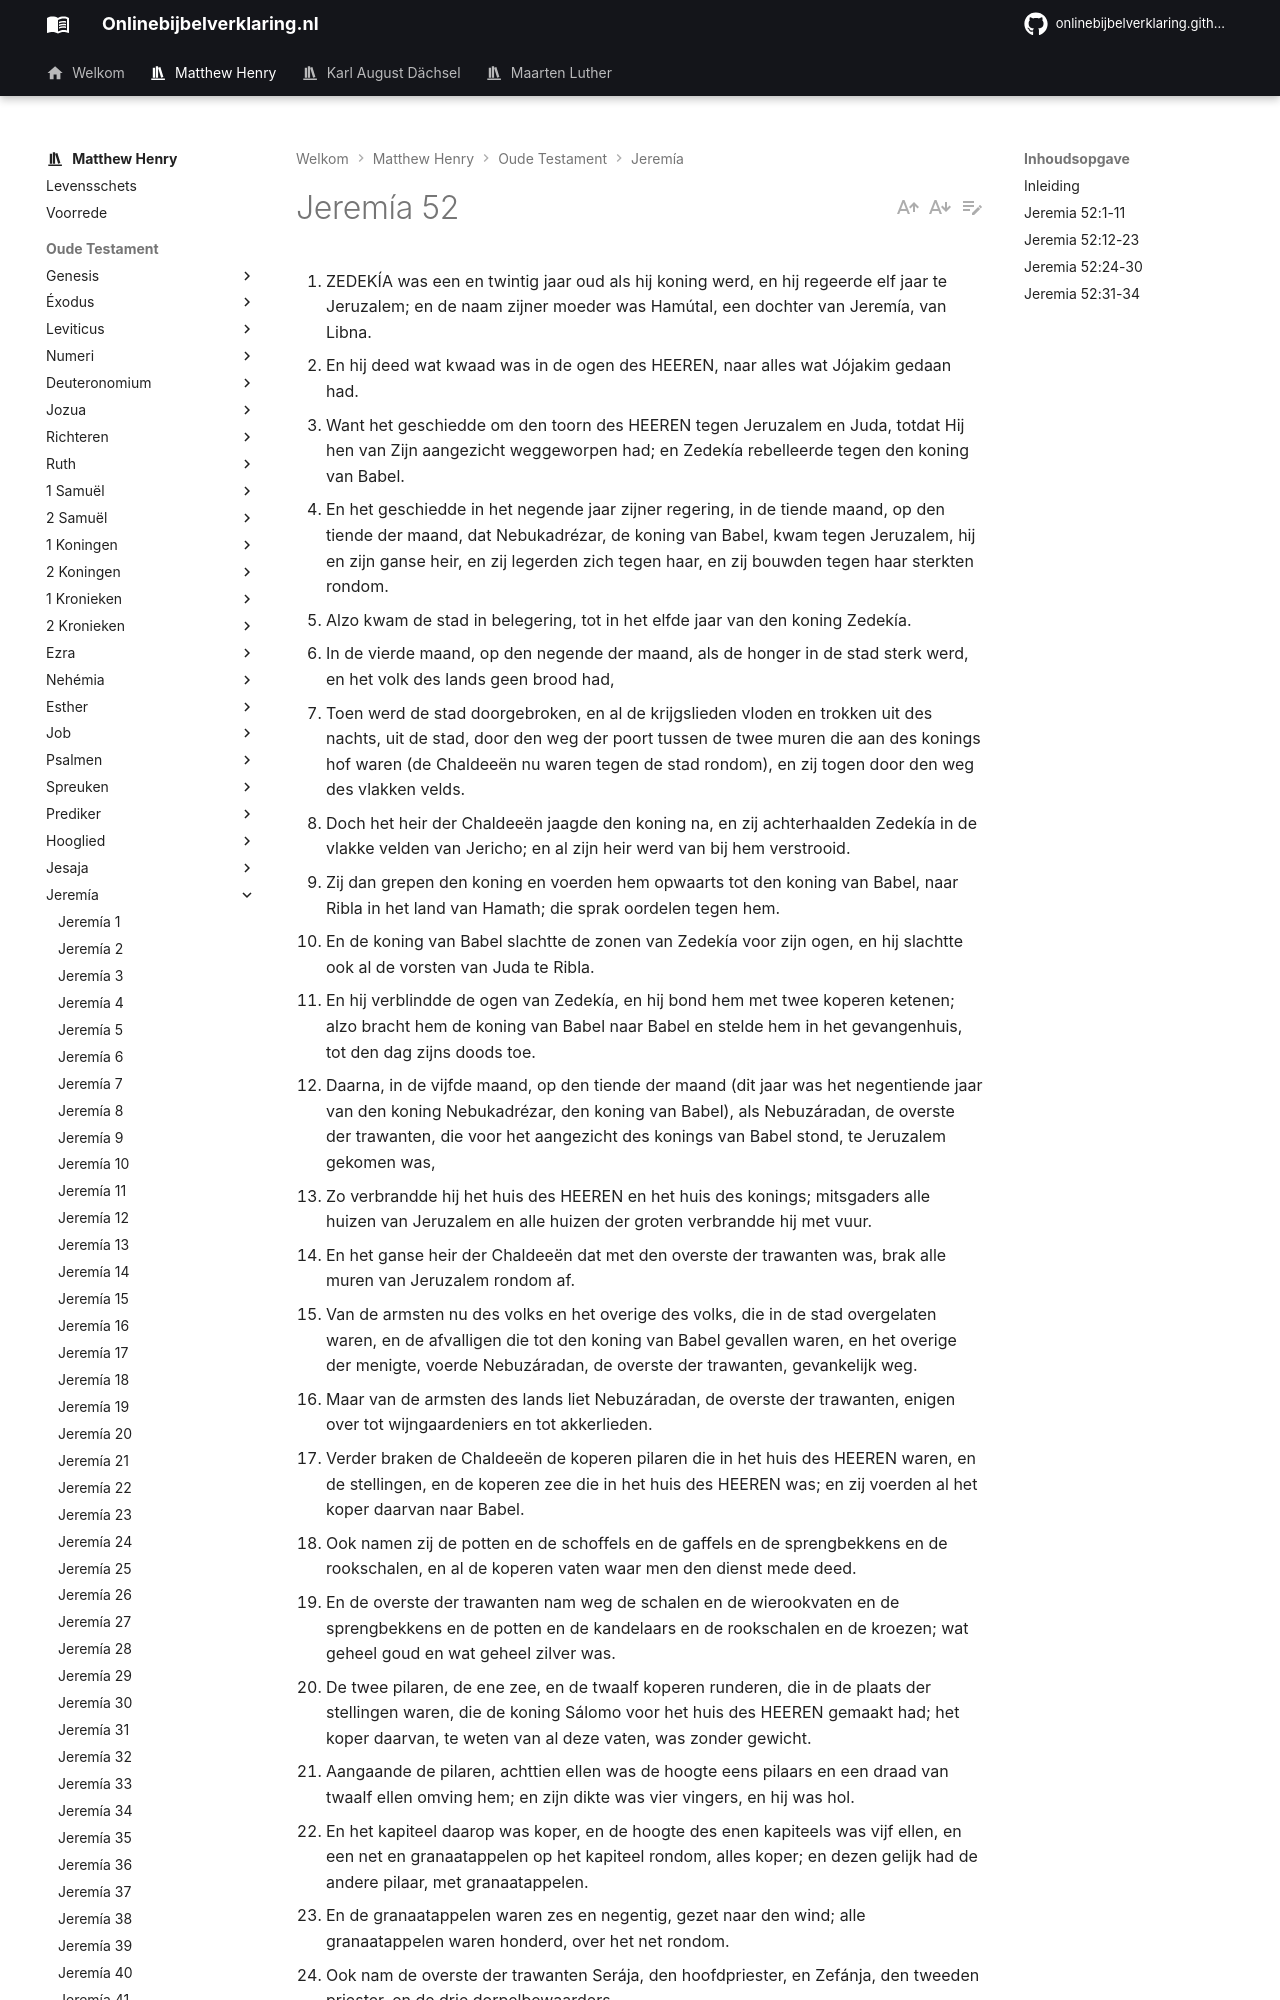

repository: onlinebijbelverklaring/dev-preview · page: matthewhenry/Jeremia/Jeremia52/index.html · generator: mkdocs

1. ZEDEKÍA was een en twintig jaar oud als hij koning werd, en hij regeerde elf jaar te Jeruzalem; en de naam zijner moeder was Hamútal, een dochter van Jeremía, van Libna.
2. En hij deed wat kwaad was in de ogen des HEEREN, naar alles wat Jójakim gedaan had.
3. Want het geschiedde om den toorn des HEEREN tegen Jeruzalem en Juda, totdat Hij hen van Zijn aangezicht weggeworpen had; en Zedekía rebelleerde tegen den koning van Babel.
4. En het geschiedde in het negende jaar zijner regering, in de tiende maand, op den tiende der maand, dat Nebukadrézar, de koning van Babel, kwam tegen Jeruzalem, hij en zijn ganse heir, en zij legerden zich tegen haar, en zij bouwden tegen haar sterkten rondom.
5. Alzo kwam de stad in belegering, tot in het elfde jaar van den koning Zedekía.
6. In de vierde maand, op den negende der maand, als de honger in de stad sterk werd, en het volk des lands geen brood had,
7. Toen werd de stad doorgebroken, en al de krijgslieden vloden en trokken uit des nachts, uit de stad, door den weg der poort tussen de twee muren die aan des konings hof waren (de Chaldeeën nu waren tegen de stad rondom), en zij togen door den weg des vlakken velds.
8. Doch het heir der Chaldeeën jaagde den koning na, en zij achterhaalden Zedekía in de vlakke velden van Jericho; en al zijn heir werd van bij hem verstrooid.
9. Zij dan grepen den koning en voerden hem opwaarts tot den koning van Babel, naar Ribla in het land van Hamath; die sprak oordelen tegen hem.
10. En de koning van Babel slachtte de zonen van Zedekía voor zijn ogen, en hij slachtte ook al de vorsten van Juda te Ribla.
11. En hij verblindde de ogen van Zedekía, en hij bond hem met twee koperen ketenen; alzo bracht hem de koning van Babel naar Babel en stelde hem in het gevangenhuis, tot den dag zijns doods toe.
12. Daarna, in de vijfde maand, op den tiende der maand (dit jaar was het negentiende jaar van den koning Nebukadrézar, den koning van Babel), als Nebuzáradan, de overste der trawanten, die voor het aangezicht des konings van Babel stond, te Jeruzalem gekomen was,
13. Zo verbrandde hij het huis des HEEREN en het huis des konings; mitsgaders alle huizen van Jeruzalem en alle huizen der groten verbrandde hij met vuur.
14. En het ganse heir der Chaldeeën dat met den overste der trawanten was, brak alle muren van Jeruzalem rondom af.
15. Van de armsten nu des volks en het overige des volks, die in de stad overgelaten waren, en de afvalligen die tot den koning van Babel gevallen waren, en het overige der menigte, voerde Nebuzáradan, de overste der trawanten, gevankelijk weg.
16. Maar van de armsten des lands liet Nebuzáradan, de overste der trawanten, enigen over tot wijngaardeniers en tot akkerlieden.
17. Verder braken de Chaldeeën de koperen pilaren die in het huis des HEEREN waren, en de stellingen, en de koperen zee die in het huis des HEEREN was; en zij voerden al het koper daarvan naar Babel.
18. Ook namen zij de potten en de schoffels en de gaffels en de sprengbekkens en de rookschalen, en al de koperen vaten waar men den dienst mede deed.
19. En de overste der trawanten nam weg de schalen en de wierookvaten en de sprengbekkens en de potten en de kandelaars en de rookschalen en de kroezen; wat geheel goud en wat geheel zilver was.
20. De twee pilaren, de ene zee, en de twaalf koperen runderen, die in de plaats der stellingen waren, die de koning Sálomo voor het huis des HEEREN gemaakt had; het koper daarvan, te weten van al deze vaten, was zonder gewicht.
21. Aangaande de pilaren, achttien ellen was de hoogte eens pilaars en een draad van twaalf ellen omving hem; en zijn dikte was vier vingers, en hij was hol.
22. En het kapiteel daarop was koper, en de hoogte des enen kapiteels was vijf ellen, en een net en granaatappelen op het kapiteel rondom, alles koper; en dezen gelijk had de andere pilaar, met granaatappelen.
23. En de granaatappelen waren zes en negentig, gezet naar den wind; alle granaatappelen waren honderd, over het net rondom.
24. Ook nam de overste der trawanten Serája, den hoofdpriester, en Zefánja, den tweeden priester, en de drie dorpelbewaarders.
25. En uit de stad nam hij een hoveling die over de krijgslieden gesteld was, en zeven mannen uit degenen die des konings aangezicht zagen, die in de stad gevonden werden, mitsgaders den oversten schrijver des heirs, die het volk des lands ten oorlog opschreef, en zestig mannen van het volk des lands, die in het midden der stad gevonden werden.
26. Als Nebuzáradan, de overste der trawanten, dezen genomen had, zo bracht hij hen tot den koning van Babel naar Ribla.
27. En de koning van Babel sloeg hen en doodde hen te Ribla in het land van Hamath. Alzo werd Juda uit zijn land gevankelijk weggevoerd.
28. Dit is het volk dat Nebukadrézar gevankelijk heeft weggevoerd: in het zevende jaar drieduizend drie en twintig Joden;
29. In het achttiende jaar van Nebukadrézar voerde hij gevankelijk weg achthonderd twee en dertig zielen uit Jeruzalem;
30. In het drie en twintigste jaar van Nebukadrézar voerde Nebuzáradan, de overste der trawanten, gevankelijk weg van de Joden zevenhonderd vijf en veertig zielen. Alle zielen zijn vierdu
